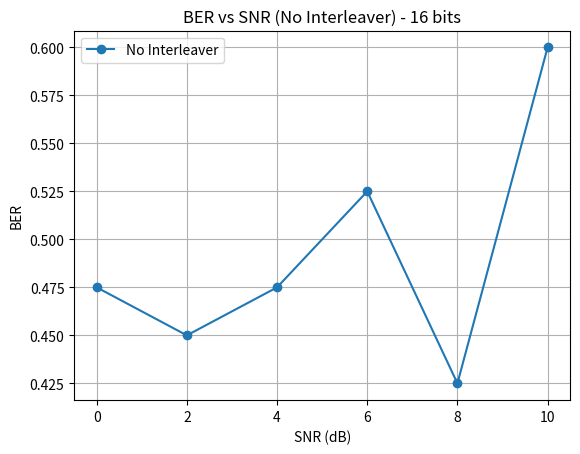

This chart was generated by the following Python code: (Note: this script raises an exception after producing the figure.)
import numpy as np
import matplotlib.pyplot as plt

# BPSK Modulation and Demodulation
def bpsk_modulate(bits):
    return 2 * bits - 1  # Map 0 -> -1 and 1 -> 1

def bpsk_demodulate(received_signal):
    return (received_signal >= 0).astype(int)  # Map positive values to 1 and negative to 0

# AWGN Noise Addition
def add_awgn_noise(signal, snr_db):
    snr_linear = 10 ** (snr_db / 10.0)
    signal_power = np.mean(np.abs(signal) ** 2)
    noise_power = signal_power / snr_linear
    noise = np.sqrt(noise_power / 2) * np.random.randn(*signal.shape)
    return signal + noise

# Bit Error Rate Calculation
def calculate_ber(original_bits, received_bits):
    return np.sum(original_bits != received_bits) / len(original_bits)

def max_log_map_decoder(received_bits, Lc=1.0):
    num_bits = len(received_bits)
    alpha = np.zeros(num_bits)
    beta = np.zeros(num_bits)
    gamma = np.zeros(num_bits)
    decoded_bits = np.zeros(num_bits)

    # Forward recursion
    for i in range(1, num_bits):
        gamma[i] = Lc * received_bits[i]
        alpha[i] = max(alpha[i-1] + gamma[i], alpha[i-1] - gamma[i])

    # Backward recursion
    for i in range(num_bits-2, -1, -1):
        beta[i] = max(beta[i+1] + gamma[i+1], beta[i+1] - gamma[i+1])

    # Calculate LLR and make decisions
    for i in range(num_bits):
        LLR = alpha[i] + beta[i] + Lc * received_bits[i]
        decoded_bits[i] = 1 if LLR >= 0 else 0

    return decoded_bits

def log_map_decoder(received_bits, Lc=1.0):
    num_bits = len(received_bits)
    alpha = np.zeros(num_bits)
    beta = np.zeros(num_bits)
    gamma = np.zeros(num_bits)
    decoded_bits = np.zeros(num_bits)

    # Forward recursion
    for i in range(1, num_bits):
        gamma[i] = Lc * received_bits[i]
        alpha[i] = np.logaddexp(alpha[i-1] + gamma[i], alpha[i-1] - gamma[i])

    # Backward recursion
    for i in range(num_bits-2, -1, -1):
        beta[i] = np.logaddexp(beta[i+1] + gamma[i+1], beta[i+1] - gamma[i+1])

    # Calculate LLR and make decisions
    for i in range(num_bits):
        LLR = alpha[i] + beta[i] + Lc * received_bits[i]
        decoded_bits[i] = 1 if LLR >= 0 else 0

    return decoded_bits

def threshold_max_log_map_decoder(received_bits, Lc=1.0, threshold=0.5):
    num_bits = len(received_bits)
    alpha = np.zeros(num_bits)
    beta = np.zeros(num_bits)
    gamma = np.zeros(num_bits)
    decoded_bits = np.zeros(num_bits)

    # Forward recursion
    for i in range(1, num_bits):
        gamma[i] = Lc * received_bits[i]
        alpha[i] = max(alpha[i-1] + gamma[i], alpha[i-1] - gamma[i])

    # Backward recursion
    for i in range(num_bits-2, -1, -1):
        beta[i] = max(beta[i+1] + gamma[i+1], beta[i+1] - gamma[i+1])

    # Calculate LLR and make decisions
    for i in range(num_bits):
        LLR = alpha[i] + beta[i] + Lc * received_bits[i]
        decoded_bits[i] = 1 if LLR >= threshold else 0

    return decoded_bits



# Block Interleaver
def block_interleaver(input_data, rows, cols):
    if len(input_data) != rows * cols:
        raise ValueError("Input data size must match rows * cols")
    
    matrix = np.reshape(np.array(input_data), (rows, cols))
    interleaved_data = matrix.T.flatten()
    
    return interleaved_data

# 3GPP Interleaver
def three_gpp_interleaver(input_data):
    K = len(input_data)
    
    if 1 <= K <= 24:
        R = 1
    elif 25 <= K <= 159:
        R = 5
    elif (160 <= K <= 200) or (481 <= K <= 530):
        R = 10
    else:
        R = 20
    
    C = 1
    while C * R < K:
        C += 1
    
    matrix = np.zeros((R, C), dtype=int)
    for idx, bit in enumerate(input_data):
        row = idx // C
        col = idx % C
        matrix[row, col] = bit
    
    for i in range(R):
        if C % 2 == 0:
            matrix[i] = np.roll(matrix[i], shift=i)
        else:
            matrix[i] = np.roll(matrix[i], shift=-i)

    row_permutation_pattern = np.random.permutation(R)
    matrix = matrix[row_permutation_pattern, :]
    
    interleaved_data = matrix.flatten()[:K]
    
    return interleaved_data

# Hybrid Interleaver
def hybrid_interleaver(input_data):
    # Determine the number of sub-interleavers based on the input length
    K = len(input_data)
    interleaved_result = []
    if K == 16:
        for i in range(8):
            # Extract the sub-data for this interleaver
            sub_data = input_data[i * 2: (i + 1) * 2]

            # For half of the subgroups, use Block Interleaver
            if i % 2 == 0:
                interleaved_block = block_interleaver(sub_data, 2, 1)
                interleaved_result.append(interleaved_block)

            # For the other half of the subgroups, use 3GPP Interleaver
            else:
                interleaved_gpp = three_gpp_interleaver(sub_data)
                interleaved_result.append(interleaved_gpp)
    
    else:
        block_data = input_data[:K // 2]
        gpp_data = input_data[K // 2:]

        # Use Block Interleaver for the first half of the data
        interleaved_block = block_interleaver(block_data, K // 4, 2)
        interleaved_result.append(interleaved_block)

        # Use 3GPP Interleaver for the second half of the data
        interleaved_gpp = three_gpp_interleaver(gpp_data)
        interleaved_result.append(interleaved_gpp)

    # Combine all interleaved subgroups
    hybrid_interleaved = np.concatenate(interleaved_result)

    return hybrid_interleaved


def simulate_no_interleaver(input_data, snr_db, decoder):
    modulated_signal = bpsk_modulate(input_data)
    noisy_signal = add_awgn_noise(modulated_signal, snr_db)
    received_signal = bpsk_demodulate(noisy_signal)
    decoded_bits = decoder(received_signal)
    ber = calculate_ber(input_data, decoded_bits)
    return ber

def simulate_block_interleaver(input_data, snr_db, rows, cols, decoder):
    interleaved_data = block_interleaver(input_data, rows, cols)
    modulated_signal = bpsk_modulate(interleaved_data)
    noisy_signal = add_awgn_noise(modulated_signal, snr_db)
    received_signal = bpsk_demodulate(noisy_signal)
    decoded_bits = decoder(received_signal)
    ber = calculate_ber(input_data, decoded_bits)
    return ber

def simulate_hybrid_interleaver(input_data, snr_db, decoder):
    interleaved_data = hybrid_interleaver(input_data)
    modulated_signal = bpsk_modulate(interleaved_data)
    noisy_signal = add_awgn_noise(modulated_signal, snr_db)
    received_signal = bpsk_demodulate(noisy_signal)
    decoded_bits = decoder(received_signal)
    ber = calculate_ber(input_data, decoded_bits)
    return ber

def run_simulation(input_length, snr_values, iterations, rows, cols, no_interleaver_decoder, block_interleaver_decoder, hybrid_interleaver_decoder):
    no_interleaver_bers = []
    block_interleaver_bers = []
    hybrid_interleaver_bers = []

    for snr in snr_values:
        no_interleaver_iter_bers = []
        block_interleaver_iter_bers = []
        hybrid_interleaver_iter_bers = []

        for _ in range(iterations):
            input_data = np.random.randint(0, 2, input_length)

            ber_no_interleaver = simulate_no_interleaver(input_data, snr, no_interleaver_decoder)
            no_interleaver_iter_bers.append(ber_no_interleaver)

            ber_block_interleaver = simulate_block_interleaver(input_data, snr, rows, cols, block_interleaver_decoder)
            block_interleaver_iter_bers.append(ber_block_interleaver)

            ber_hybrid_interleaver = simulate_hybrid_interleaver(input_data, snr, hybrid_interleaver_decoder)
            hybrid_interleaver_iter_bers.append(ber_hybrid_interleaver)

        no_interleaver_bers.append(np.mean(no_interleaver_iter_bers))
        block_interleaver_bers.append(np.mean(block_interleaver_iter_bers))
        hybrid_interleaver_bers.append(np.mean(hybrid_interleaver_iter_bers))

    plt.figure()
    plt.plot(snr_values, no_interleaver_bers, marker='o', label='No Interleaver')
    plt.xlabel('SNR (dB)')
    plt.ylabel('BER')
    plt.title(f'BER vs SNR (No Interleaver) - {input_length} bits')
    plt.legend()
    plt.grid(True)
    plt.savefig(f'implementation_graphs/no_interleaver_{input_length}.png')

    plt.figure()
    plt.plot(snr_values, block_interleaver_bers, marker='o', label='Block Interleaver')
    plt.xlabel('SNR (dB)')
    plt.ylabel('BER')
    plt.title(f'BER vs SNR (Block Interleaver) - {input_length} bits')
    plt.legend()
    plt.grid(True)
    plt.savefig(f'implementation_graphs/block_interleaver_{input_length}.png')

    plt.figure()
    plt.plot(snr_values, hybrid_interleaver_bers, marker='o', label='Hybrid Interleaver')
    plt.xlabel('SNR (dB)')
    plt.ylabel('BER')
    plt.title(f'BER vs SNR (Hybrid Interleaver) - {input_length} bits')
    plt.legend()
    plt.grid(True)
    plt.savefig(f'implementation_graphs/hybrid_interleaver_{input_length}.png')

snr_values = [0, 2, 4, 6, 8, 10]
iterations = 5

run_simulation(16, snr_values, iterations, rows=2, cols=8, no_interleaver_decoder=log_map_decoder, block_interleaver_decoder=max_log_map_decoder, hybrid_interleaver_decoder=max_log_map_decoder)
run_simulation(64, snr_values, iterations, rows=4, cols=16, no_interleaver_decoder=threshold_max_log_map_decoder, block_interleaver_decoder=max_log_map_decoder, hybrid_interleaver_decoder=max_log_map_decoder)
run_simulation(256, snr_values, iterations, rows=16, cols=16, no_interleaver_decoder=max_log_map_decoder, block_interleaver_decoder=max_log_map_decoder, hybrid_interleaver_decoder=log_map_decoder)
run_simulation(1024, snr_values, iterations, rows=32, cols=32, no_interleaver_decoder=threshold_max_log_map_decoder, block_interleaver_decoder=max_log_map_decoder, hybrid_interleaver_decoder=threshold_max_log_map_decoder)
